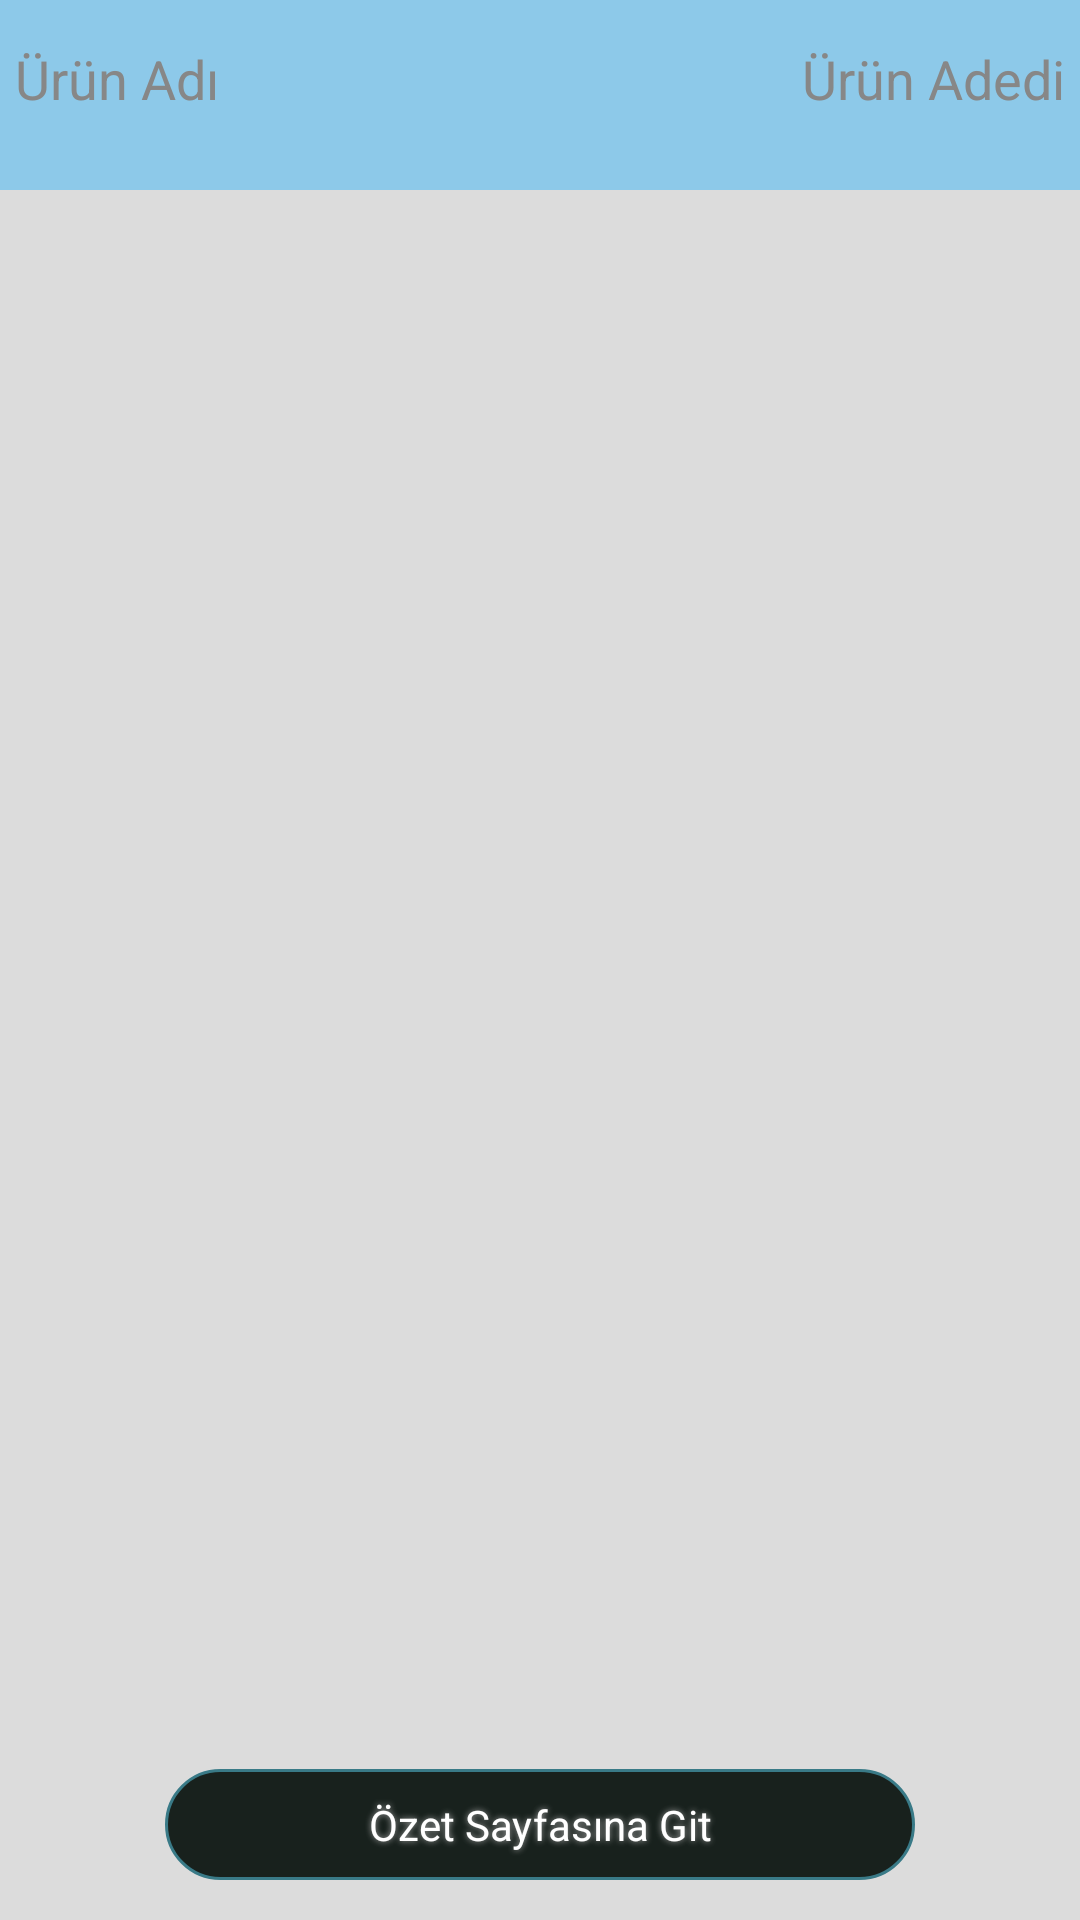

Layout XML and referenced resources for this Android screen:
<!-- AndroidManifest.xml: application theme AppTheme -->
<!-- res/layout/activity_oralet_tea.xml -->
<LinearLayout
    xmlns:android="http://schemas.android.com/apk/res/android"
    xmlns:tools="http://schemas.android.com/tools"
    tools:context="com.tr.cay.dagdem.views.sale.OraletTeaActivity"
    android:layout_width="fill_parent"
    android:layout_height="fill_parent"
    android:orientation="vertical"
    android:background="#DCDCDC">

    <LinearLayout
        style="@style/productHeaderLayoutStyle">

        <TextView
            android:layout_width="wrap_content"
            android:layout_height="wrap_content"
            android:layout_weight="1"
            android:layout_marginTop="14dp"
            android:layout_marginLeft="5dp"
            android:gravity="left"
            android:text="Ürün Adı"
            android:textColor="#878787"
            android:textSize="18sp"
            />

        <TextView
            android:layout_width="wrap_content"
            android:layout_height="wrap_content"
            android:layout_weight="1"
            android:layout_marginTop="14dp"
            android:layout_marginRight="5dp"
            android:gravity="end"
            android:text="Ürün Adedi"
            android:textColor="#878787"
            android:textSize="18sp"
            />
    </LinearLayout>

    <LinearLayout
        android:layout_width="match_parent"
        android:layout_height="0dp"
        android:layout_weight="0.8"
        android:orientation="vertical"
        android:layout_marginTop="3dp">

        <ListView
            android:id="@+id/oraletTeaList"
            android:layout_width="fill_parent"
            android:layout_height="fill_parent"
            android:layout_weight="1"
            android:divider="#CCCCCC"
            android:dividerHeight="7dp"
            android:choiceMode="multipleChoice"
            android:listSelector="@drawable/list_selector"/>

    </LinearLayout>

    <LinearLayout
        android:layout_width="match_parent"
        android:layout_height="0dp"
        android:layout_weight="0.1"
        android:layout_marginTop="3dp"
        android:gravity="center"
        android:orientation="vertical">

        <Button
            android:id="@+id/oraletTeaNextButton"
            android:text="Özet Sayfasına Git"
            style="@style/buttonStyle"/>

    </LinearLayout>

</LinearLayout>
<!-- resources referenced by this layout -->
<resources>
  <!-- drawable list_selector (drawable) -->
  <?xml version="1.0" encoding="utf-8"?>
  <selector xmlns:android="http://schemas.android.com/apk/res/android">
      <item
          android:state_selected="false"
          android:state_pressed="false"
          android:drawable="@drawable/gradient_bg" />
  
      <item
          android:state_pressed="true"
          android:drawable="@drawable/gradient_bg_hover" />
  
      <item
          android:state_selected="true"
          android:state_pressed="false"
          android:drawable="@drawable/gradient_bg_hover" />
  </selector>
  <style name="buttonStyle">
          <item name="android:textColor">#FFFFFF</item>
          <item name="android:textSize">14sp</item>
          <item name="android:layout_width">250dp</item>
          <item name="android:layout_height">37dp</item>
          <item name="android:shadowColor">#A8A8A8</item>
          <item name="android:shadowDx">0</item>
          <item name="android:shadowDy">0</item>
          <item name="android:shadowRadius">5</item>
          <item name="android:background">@drawable/product_tea_button</item>
      </style>
  <style name="productHeaderLayoutStyle">
          <item name="android:layout_width">fill_parent</item>
          <item name="android:layout_height">0dp</item>
          <item name="android:orientation">horizontal</item>
          <item name="android:layout_weight">0.1</item>
          <item name="android:background">#8DC9E9</item>
          <item name="android:weightSum">2</item>
          <item name="android:capitalize">characters</item>
          <item name="android:typeface">monospace</item>
          <item name="android:textSize">12pt</item>
          <item name="android:textColor">#00FF00</item>/&gt;
      </style>
  <style name="AppTheme" parent="android:style/Theme.Holo.Light">
      </style>
  <!-- drawable gradient_bg_hover (drawable) -->
  <?xml version="1.0" encoding="utf-8"?>
  <shape xmlns:android="http://schemas.android.com/apk/res/android"
      android:shape="rectangle">
      <gradient
          android:startColor="#78DDFF"
          android:centerColor="#09adb9"
          android:endColor="#16cedb"
          android:angle="270" />
  </shape>
  <!-- drawable product_tea_button (drawable) -->
  <?xml version="1.0" encoding="utf-8"?>
  <selector xmlns:android="http://schemas.android.com/apk/res/android">
  <item android:state_pressed="true" >
      <shape>
          <solid
              android:color="#DB3931" />
          <corners
              android:radius="19dp"
              />
          <padding
              android:left="0dp"
              android:top="0dp"
              android:right="0dp"
              android:bottom="0dp"
              />
          <size
              android:width="250dp"
              android:height="37dp"
              />
          <stroke
              android:width="1dp"
              android:color="#397A87"
              />
      </shape>
  </item>
  <item>
      <shape>
          <corners
              android:radius="19dp"
              />
          <solid
              android:color="#18211D"
              />
          <padding
              android:left="0dp"
              android:top="0dp"
              android:right="0dp"
              android:bottom="0dp"
              />
          <size
              android:width="250dp"
              android:height="37dp"
              />
          <stroke
              android:width="1dp"
              android:color="#397A87"
              />
      </shape>
  </item>
  </selector>
</resources>
